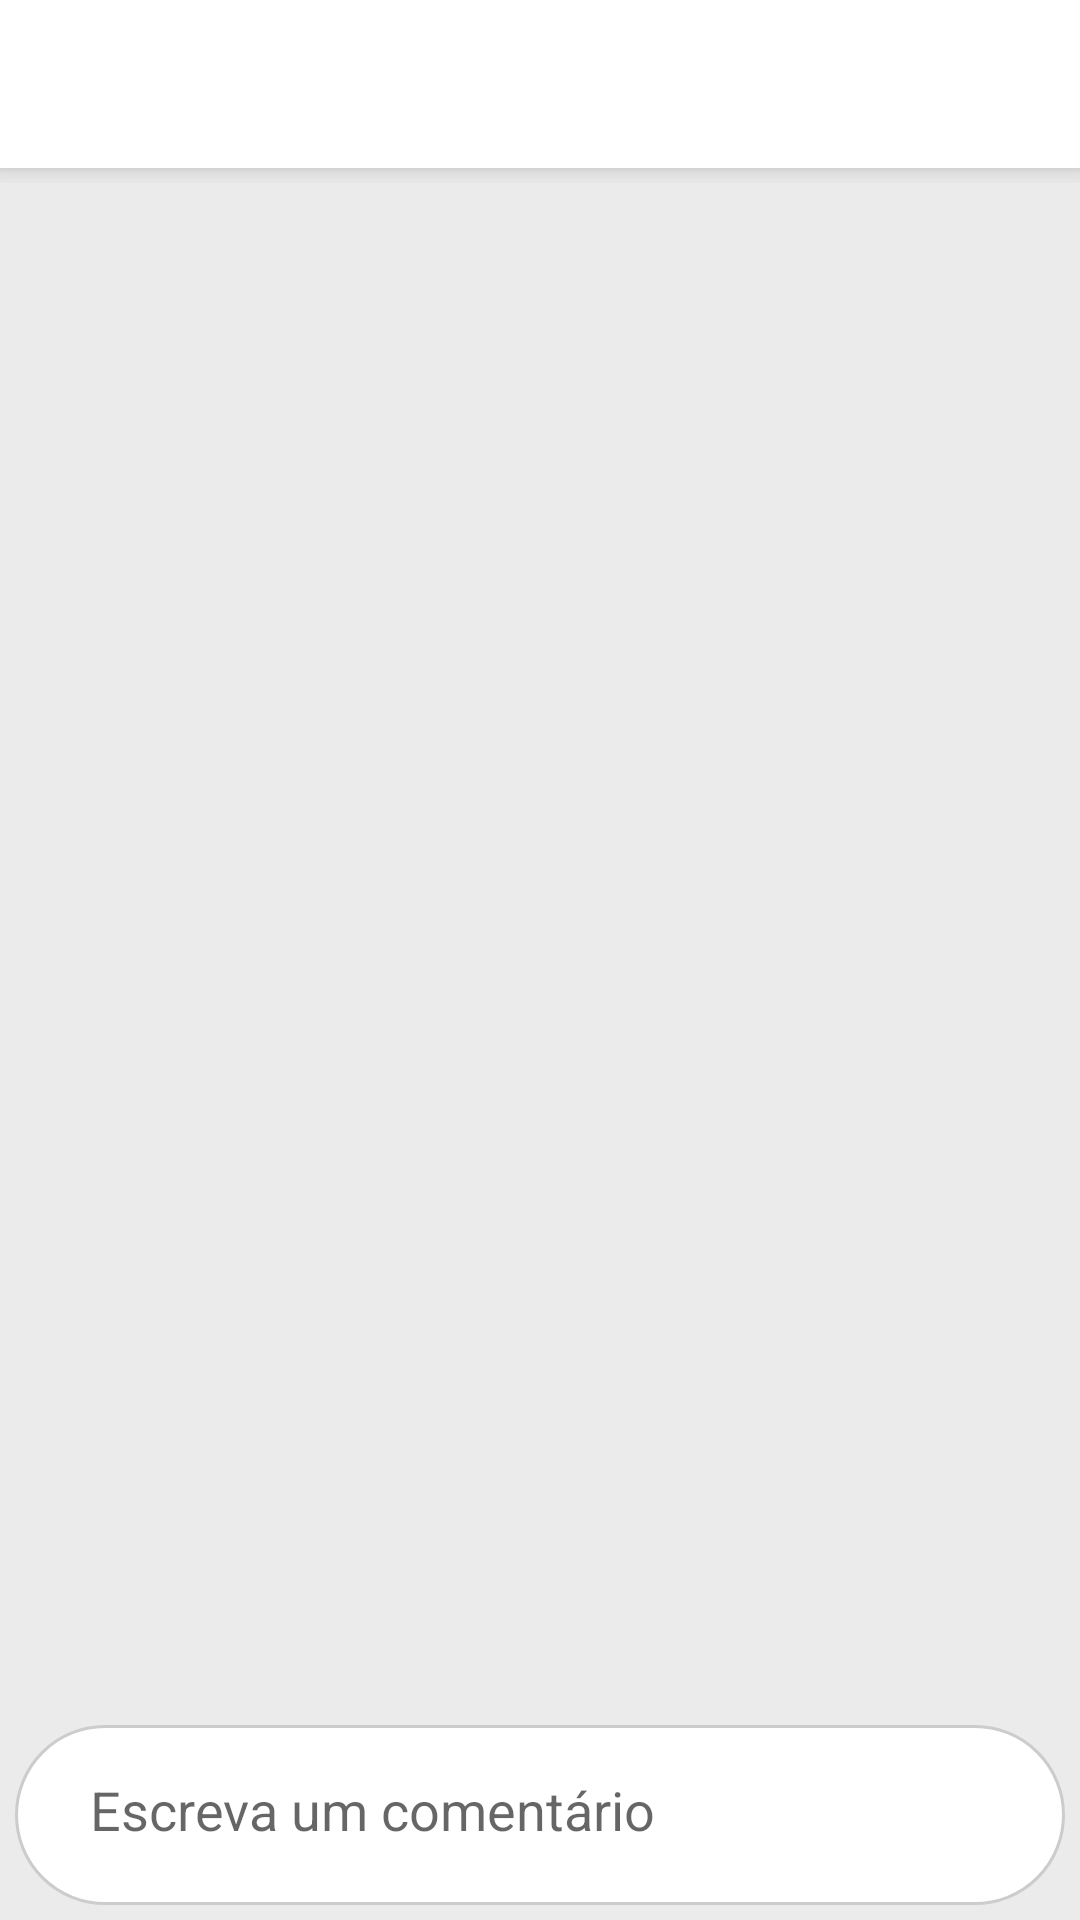

Layout XML and referenced resources for this Android screen:
<!-- AndroidManifest.xml: application theme AppTheme -->
<!-- res/layout/activity_comentarios.xml -->
<?xml version="1.0" encoding="utf-8"?>
<LinearLayout xmlns:android="http://schemas.android.com/apk/res/android"
    xmlns:app="http://schemas.android.com/apk/res-auto"
    xmlns:tools="http://schemas.android.com/tools"
    android:layout_width="match_parent"
    android:layout_height="match_parent"
    android:orientation="vertical"
    tools:context=".activity.ComentariosActivity">

    <include
        layout="@layout/toolbar"
        android:visibility="visible"/>

    <LinearLayout
        android:layout_width="match_parent"
        android:layout_height="match_parent"
        android:orientation="vertical"
        android:padding="5dp">

        <androidx.recyclerview.widget.RecyclerView
            android:id="@+id/recyclerComentarios"
            android:layout_width="match_parent"
            android:layout_height="match_parent"
            android:layout_weight="1">

        </androidx.recyclerview.widget.RecyclerView>

        <LinearLayout
            android:layout_width="match_parent"
            android:layout_height="wrap_content"
            android:background="@drawable/background_caixa_comentario"
            android:orientation="horizontal"
            android:padding="10dp">

            <EditText
                android:id="@+id/editComentario"
                android:layout_width="wrap_content"
                android:layout_height="wrap_content"
                android:layout_weight="1"
                android:background="@android:color/transparent"
                android:ems="10"
                android:hint="Escreva um comentário"
                android:inputType="textPersonName"
                android:paddingLeft="15dp"
                android:paddingTop="5dp"
                android:paddingRight="15dp"
                android:paddingBottom="5dp" />

            <Button
                android:id="@+id/button2"
                android:layout_width="40dp"
                android:layout_height="40dp"
                android:background="@drawable/ic_enviar_preto_24dp"
                android:onClick="salvarComentario" />
        </LinearLayout>
    </LinearLayout>

</LinearLayout>
<!-- res/layout/toolbar.xml (included above) -->
<?xml version="1.0" encoding="utf-8"?>
<FrameLayout

    xmlns:android="http://schemas.android.com/apk/res/android"
    xmlns:tools="http://schemas.android.com/tools"
    android:layout_width="match_parent"
    android:layout_height="61dp"
    android:visibility="gone">

    <androidx.appcompat.widget.Toolbar
        android:id="@+id/toolbarPrincipal"
        android:layout_width="match_parent"
        android:layout_height="wrap_content"
        android:background="?attr/colorPrimary"
        android:elevation="5dp"
        android:minHeight="?attr/actionBarSize"
        android:theme="?attr/actionBarTheme"
        tools:visibility="visible" />

</FrameLayout>
<!-- resources referenced by this layout -->
<resources>
  <!-- drawable background_caixa_comentario (drawable) -->
  <?xml version="1.0" encoding="utf-8"?>
  <shape xmlns:android="http://schemas.android.com/apk/res/android"
      android:shape="rectangle">
  
      <solid android:color="#fff"/>
      <corners android:radius="30dp"/>
      <stroke android:width="1dp" android:color="#ccc"/>
  
  
  
  
  </shape>
  <style name="AppTheme" parent="Theme.AppCompat.Light.NoActionBar">
      
      <item name="colorPrimary">@color/colorPrimary</item>
      <item name="colorPrimaryDark">@color/colorPrimaryDark</item>
      <item name="colorAccent">@color/colorAccent</item>
      <item name="android:colorBackground">@color/cinza_medio</item>
  </style>
      //tema para tela de login
  <color name="colorPrimary">#FFFFFF</color>
  <color name="colorPrimaryDark">#000000</color>
  <color name="colorAccent">#A03D98</color>
  <color name="cinza_medio">#EBEBEB</color>
</resources>
